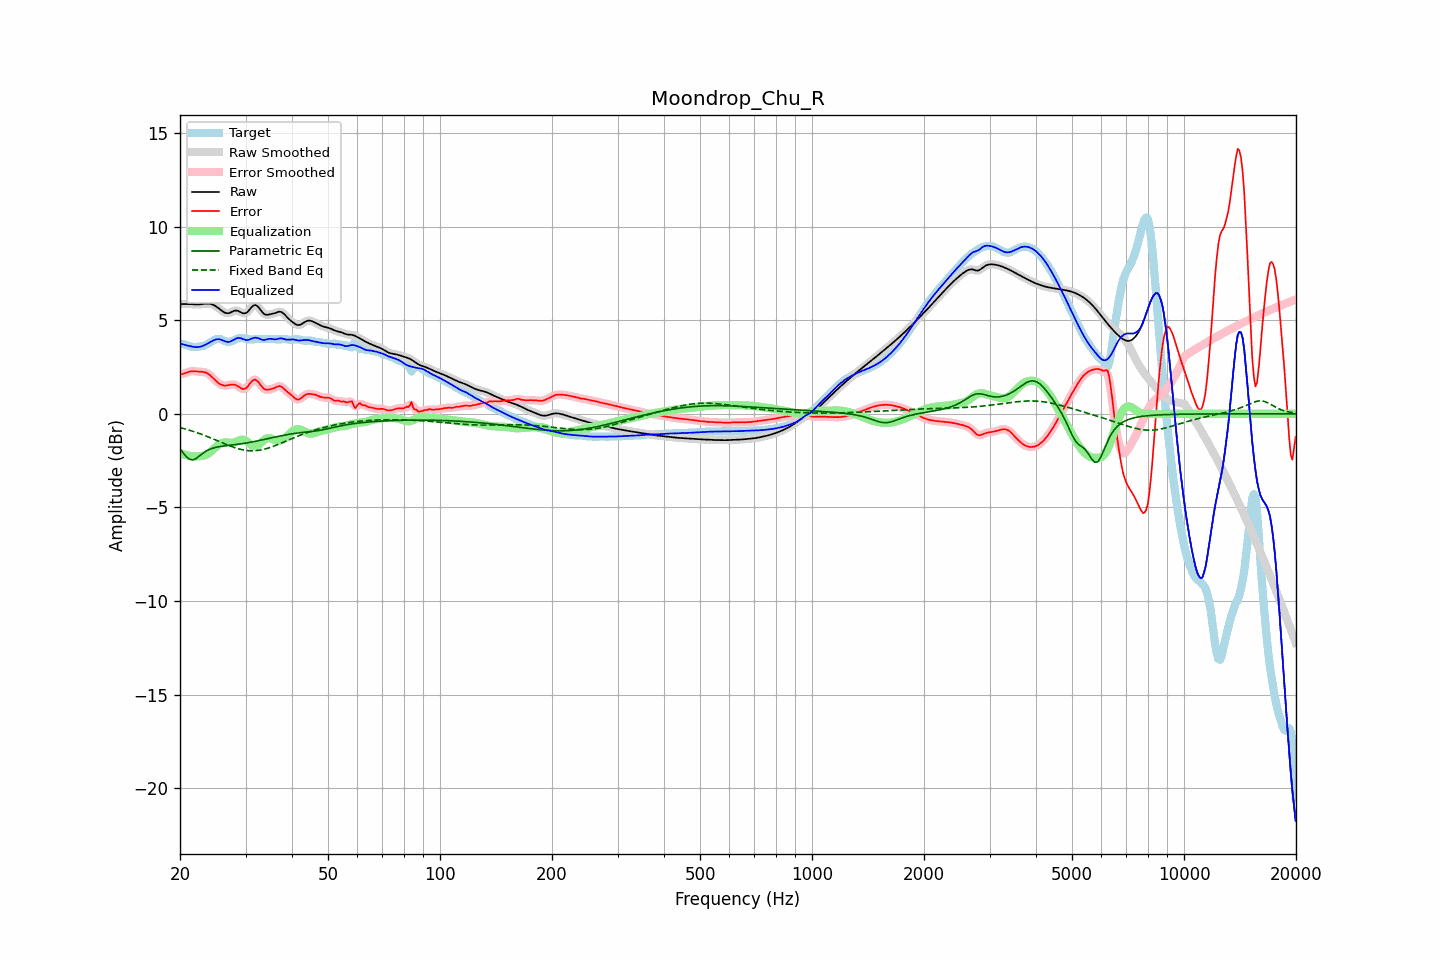

Data behind this chart, as committed beside it:
frequency, raw, error, smoothed, error_smoothed, equalization, parametric_eq, fixed_band_eq, equalized_raw, equalized_smoothed, target
20.00, 5.86, 2.12, 5.86, 2.12, -2.10, -1.87, -0.73, 3.77, 3.77, 3.74
20.20, 5.86, 2.12, 5.86, 2.13, -2.13, -1.98, -0.76, 3.73, 3.74, 3.74
20.40, 5.86, 2.14, 5.87, 2.14, -2.16, -2.09, -0.78, 3.70, 3.71, 3.73
20.61, 5.87, 2.16, 5.87, 2.16, -2.19, -2.19, -0.80, 3.68, 3.68, 3.70
20.81, 5.87, 2.20, 5.87, 2.20, -2.21, -2.29, -0.83, 3.66, 3.66, 3.67
21.02, 5.87, 2.23, 5.87, 2.23, -2.23, -2.36, -0.85, 3.64, 3.64, 3.63
21.23, 5.86, 2.26, 5.86, 2.26, -2.24, -2.43, -0.88, 3.62, 3.62, 3.60
21.44, 5.86, 2.27, 5.86, 2.27, -2.26, -2.45, -0.90, 3.60, 3.60, 3.59
21.66, 5.85, 2.27, 5.85, 2.28, -2.27, -2.46, -0.93, 3.58, 3.58, 3.58
21.87, 5.84, 2.27, 5.84, 2.27, -2.27, -2.42, -0.96, 3.57, 3.57, 3.57
22.09, 5.84, 2.27, 5.84, 2.27, -2.27, -2.39, -0.99, 3.56, 3.56, 3.57
22.31, 5.84, 2.26, 5.84, 2.26, -2.27, -2.32, -1.02, 3.56, 3.57, 3.58
22.54, 5.84, 2.25, 5.84, 2.25, -2.27, -2.26, -1.05, 3.57, 3.58, 3.59
22.76, 5.85, 2.25, 5.85, 2.25, -2.26, -2.19, -1.08, 3.59, 3.59, 3.60
22.99, 5.86, 2.24, 5.86, 2.24, -2.24, -2.12, -1.11, 3.62, 3.62, 3.62
23.22, 5.88, 2.23, 5.88, 2.23, -2.22, -2.06, -1.14, 3.66, 3.66, 3.65
23.45, 5.89, 2.20, 5.89, 2.20, -2.19, -2.00, -1.18, 3.70, 3.70, 3.68
23.69, 5.89, 2.16, 5.89, 2.16, -2.15, -1.96, -1.21, 3.74, 3.74, 3.72
23.92, 5.88, 2.11, 5.88, 2.11, -2.09, -1.91, -1.25, 3.79, 3.79, 3.77
24.16, 5.87, 2.04, 5.87, 2.04, -2.03, -1.88, -1.28, 3.84, 3.84, 3.83
24.40, 5.84, 1.96, 5.84, 1.96, -1.95, -1.84, -1.32, 3.89, 3.89, 3.88
24.65, 5.81, 1.87, 5.81, 1.87, -1.87, -1.82, -1.35, 3.93, 3.93, 3.93
24.89, 5.76, 1.79, 5.76, 1.79, -1.79, -1.79, -1.39, 3.96, 3.96, 3.97
25.14, 5.70, 1.71, 5.70, 1.71, -1.72, -1.78, -1.43, 3.98, 3.98, 3.99
25.39, 5.64, 1.64, 5.64, 1.64, -1.65, -1.76, -1.46, 3.99, 3.99, 4.00
25.65, 5.57, 1.59, 5.57, 1.58, -1.60, -1.74, -1.50, 3.97, 3.97, 3.99
25.91, 5.51, 1.54, 5.50, 1.54, -1.56, -1.73, -1.54, 3.95, 3.95, 3.96
26.16, 5.44, 1.52, 5.44, 1.52, -1.53, -1.72, -1.57, 3.91, 3.91, 3.93
26.43, 5.40, 1.51, 5.40, 1.51, -1.53, -1.71, -1.61, 3.87, 3.87, 3.89
26.69, 5.38, 1.52, 5.37, 1.51, -1.53, -1.70, -1.64, 3.85, 3.85, 3.86
26.96, 5.37, 1.53, 5.37, 1.53, -1.53, -1.69, -1.68, 3.84, 3.84, 3.84
27.23, 5.39, 1.55, 5.40, 1.55, -1.54, -1.68, -1.71, 3.85, 3.85, 3.85
27.50, 5.44, 1.56, 5.43, 1.56, -1.54, -1.67, -1.75, 3.89, 3.89, 3.87
27.77, 5.47, 1.57, 5.47, 1.57, -1.54, -1.66, -1.78, 3.94, 3.94, 3.91
28.05, 5.51, 1.56, 5.50, 1.55, -1.52, -1.65, -1.81, 3.99, 3.99, 3.95
28.33, 5.51, 1.52, 5.51, 1.52, -1.49, -1.64, -1.83, 4.03, 4.03, 3.99
28.62, 5.50, 1.48, 5.50, 1.47, -1.45, -1.63, -1.86, 4.05, 4.05, 4.02
28.90, 5.46, 1.42, 5.46, 1.42, -1.41, -1.61, -1.88, 4.05, 4.05, 4.05
29.19, 5.42, 1.37, 5.42, 1.36, -1.38, -1.60, -1.90, 4.03, 4.03, 4.05
29.48, 5.37, 1.32, 5.38, 1.33, -1.38, -1.59, -1.92, 4.00, 4.00, 4.05
29.78, 5.37, 1.33, 5.36, 1.33, -1.39, -1.58, -1.94, 3.97, 3.97, 4.04
30.08, 5.38, 1.36, 5.39, 1.37, -1.44, -1.56, -1.95, 3.94, 3.95, 4.02
30.38, 5.44, 1.45, 5.45, 1.45, -1.50, -1.55, -1.96, 3.94, 3.95, 3.99
30.68, 5.54, 1.56, 5.54, 1.56, -1.57, -1.53, -1.97, 3.96, 3.96, 3.98
30.99, 5.64, 1.68, 5.64, 1.67, -1.65, -1.52, -1.97, 4.00, 3.99, 3.97
31.30, 5.74, 1.77, 5.74, 1.77, -1.71, -1.50, -1.97, 4.03, 4.03, 3.97
31.61, 5.80, 1.82, 5.79, 1.82, -1.74, -1.48, -1.97, 4.06, 4.05, 3.98
31.93, 5.81, 1.82, 5.80, 1.81, -1.74, -1.47, -1.97, 4.07, 4.06, 3.99
32.24, 5.76, 1.76, 5.76, 1.76, -1.71, -1.45, -1.96, 4.05, 4.05, 4.00
32.57, 5.68, 1.67, 5.67, 1.67, -1.65, -1.43, -1.95, 4.03, 4.03, 4.01
32.89, 5.56, 1.55, 5.56, 1.56, -1.57, -1.41, -1.93, 3.99, 3.99, 4.01
33.22, 5.45, 1.45, 5.45, 1.45, -1.49, -1.39, -1.92, 3.96, 3.96, 4.00
33.55, 5.35, 1.35, 5.36, 1.36, -1.41, -1.38, -1.90, 3.94, 3.95, 4.00
33.89, 5.30, 1.30, 5.31, 1.31, -1.35, -1.36, -1.88, 3.95, 3.96, 4.00
34.23, 5.29, 1.28, 5.29, 1.28, -1.31, -1.34, -1.85, 3.98, 3.98, 4.00
34.57, 5.29, 1.29, 5.29, 1.29, -1.30, -1.32, -1.82, 4.00, 4.00, 4.01
34.92, 5.31, 1.31, 5.31, 1.30, -1.30, -1.30, -1.80, 4.01, 4.01, 4.01
35.27, 5.33, 1.33, 5.33, 1.33, -1.33, -1.28, -1.77, 4.00, 4.00, 4.00
35.62, 5.35, 1.35, 5.35, 1.36, -1.37, -1.26, -1.73, 3.99, 3.99, 4.00
35.97, 5.38, 1.39, 5.38, 1.39, -1.40, -1.24, -1.70, 3.97, 3.98, 3.99
... 635 more rows
